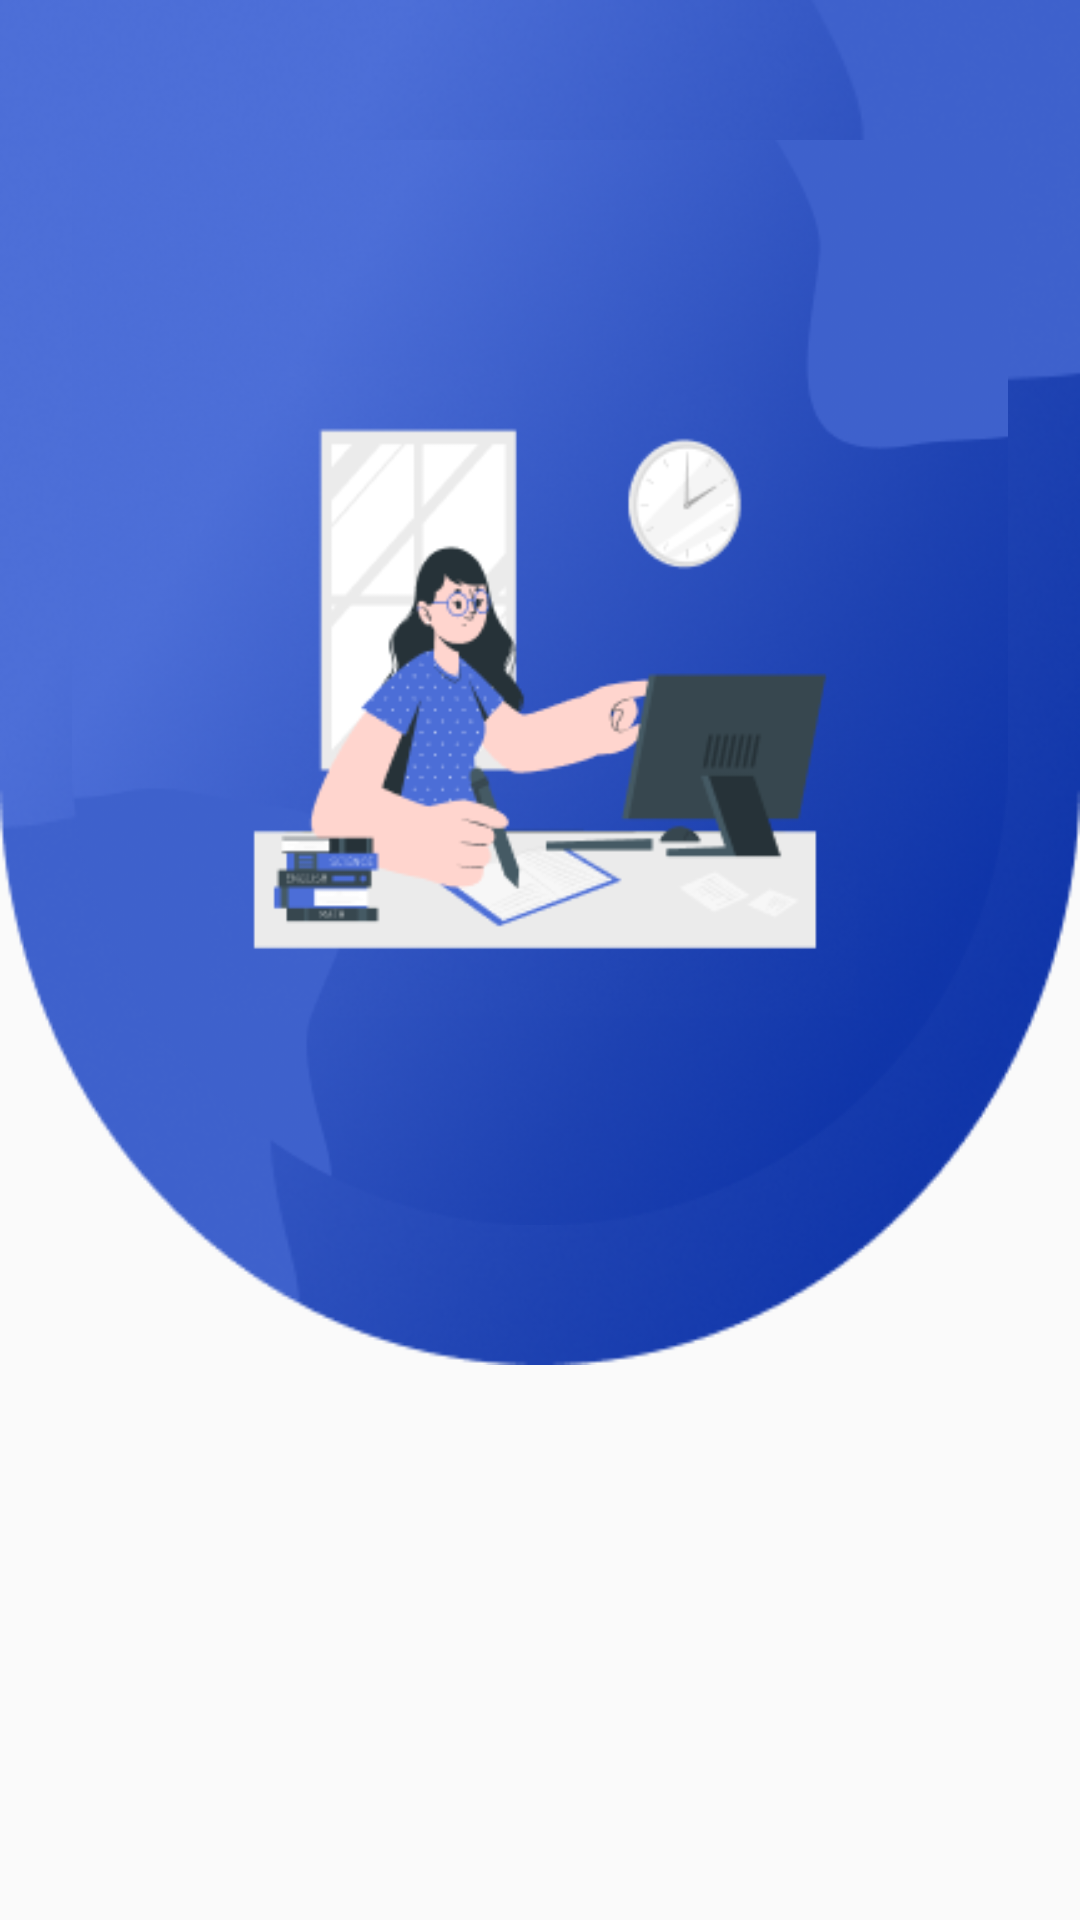

Produce the Android XML layout that renders to this screen, including the resource entries it uses.
<!-- AndroidManifest.xml: application theme Theme.FatherOfApps -->
<!-- res/layout/activity_splash.xml -->
<?xml version="1.0" encoding="utf-8"?>
<androidx.constraintlayout.widget.ConstraintLayout xmlns:android="http://schemas.android.com/apk/res/android"
    android:layout_width="match_parent"
    android:layout_height="match_parent"
    xmlns:app="http://schemas.android.com/apk/res-auto">

    <ImageView
        android:id="@+id/imgLaunch"
        android:layout_width="0dp"
        android:layout_height="0dp"
        android:paddingHorizontal="24dp"
        android:src="@drawable/onboard2"
        android:background="@drawable/onboard2"
        app:layout_constraintBottom_toBottomOf="parent"
        app:layout_constraintDimensionRatio="500:632"
        app:layout_constraintEnd_toEndOf="parent"
        app:layout_constraintHorizontal_bias="0.0"
        app:layout_constraintStart_toStartOf="parent"
        app:layout_constraintTop_toTopOf="parent"
        app:layout_constraintVertical_bias="0.0" />

</androidx.constraintlayout.widget.ConstraintLayout>
<!-- resources referenced by this layout -->
<resources>
  <!-- drawable onboard2: png bitmap (drawable, 128205 bytes) -->
  <style name="Theme.FatherOfApps" parent="Theme.AppCompat.Light.NoActionBar">
          <item name="colorPrimaryVariant">@color/white</item>
          <item name="windowActionBar">false</item>
          <item name="windowNoTitle">true</item>
          <item name="buttonStyle">@style/button</item>
      </style>
  <color name="white">#FFFFFFFF</color>
  <style name="button" parent="@android:style/Widget.Button">
          <item name="android:gravity">center_vertical|center_horizontal</item>
          <item name="android:textColor">@color/black</item>
          <item name="android:shadowColor">#FF000000</item>
          <item name="android:width">300dp</item>
          <item name="android:height">60dp</item>
          
          
          
          <item name="android:textSize">18dp</item>
          <item name="fontFamily">@font/lato_regular</item>
          <item name="android:background">@drawable/button</item>
          <item name="android:focusable">true</item>
          <item name="android:clickable">true</item>
  
      </style>
  <color name="black">#FF000000</color>
  <!-- drawable button (drawable-v24) -->
  <?xml version="1.0" encoding="utf-8"?>
  <selector xmlns:android="http://schemas.android.com/apk/res/android">
      <item
          android:state_enabled="false"
          android:drawable="@drawable/button_disabled" />
      <item
          android:state_pressed="true"
          android:state_enabled="true"
          android:drawable="@drawable/button_pressed" />
      <item
          android:state_enabled="true"
          android:drawable="@drawable/button_active" />
  </selector>
  <!-- drawable button_disabled (drawable-v24) -->
  <?xml version="1.0" encoding="utf-8"?>
  <shape xmlns:android="http://schemas.android.com/apk/res/android"
      android:shape="rectangle">
      <solid android:color="@color/white"></solid>
      <stroke
          android:width="0.5dp"
          android:color="@color/black"/>
      <corners android:radius="6dp"></corners>
  </shape>
  <!-- drawable button_pressed (drawable-v24) -->
  <?xml version="1.0" encoding="utf-8"?>
  <shape xmlns:android="http://schemas.android.com/apk/res/android"
      android:shape="rectangle">
      <solid android:color="@color/purple_strong"></solid>
      <corners android:radius="6dp"></corners>
  </shape>
  <!-- drawable button_active (drawable-v24) -->
  <?xml version="1.0" encoding="utf-8"?>
  <shape xmlns:android="http://schemas.android.com/apk/res/android"
      android:shape="rectangle">
      <solid android:color="@color/main_color"></solid>
      <corners android:radius="6dp"></corners>
  </shape>
</resources>
